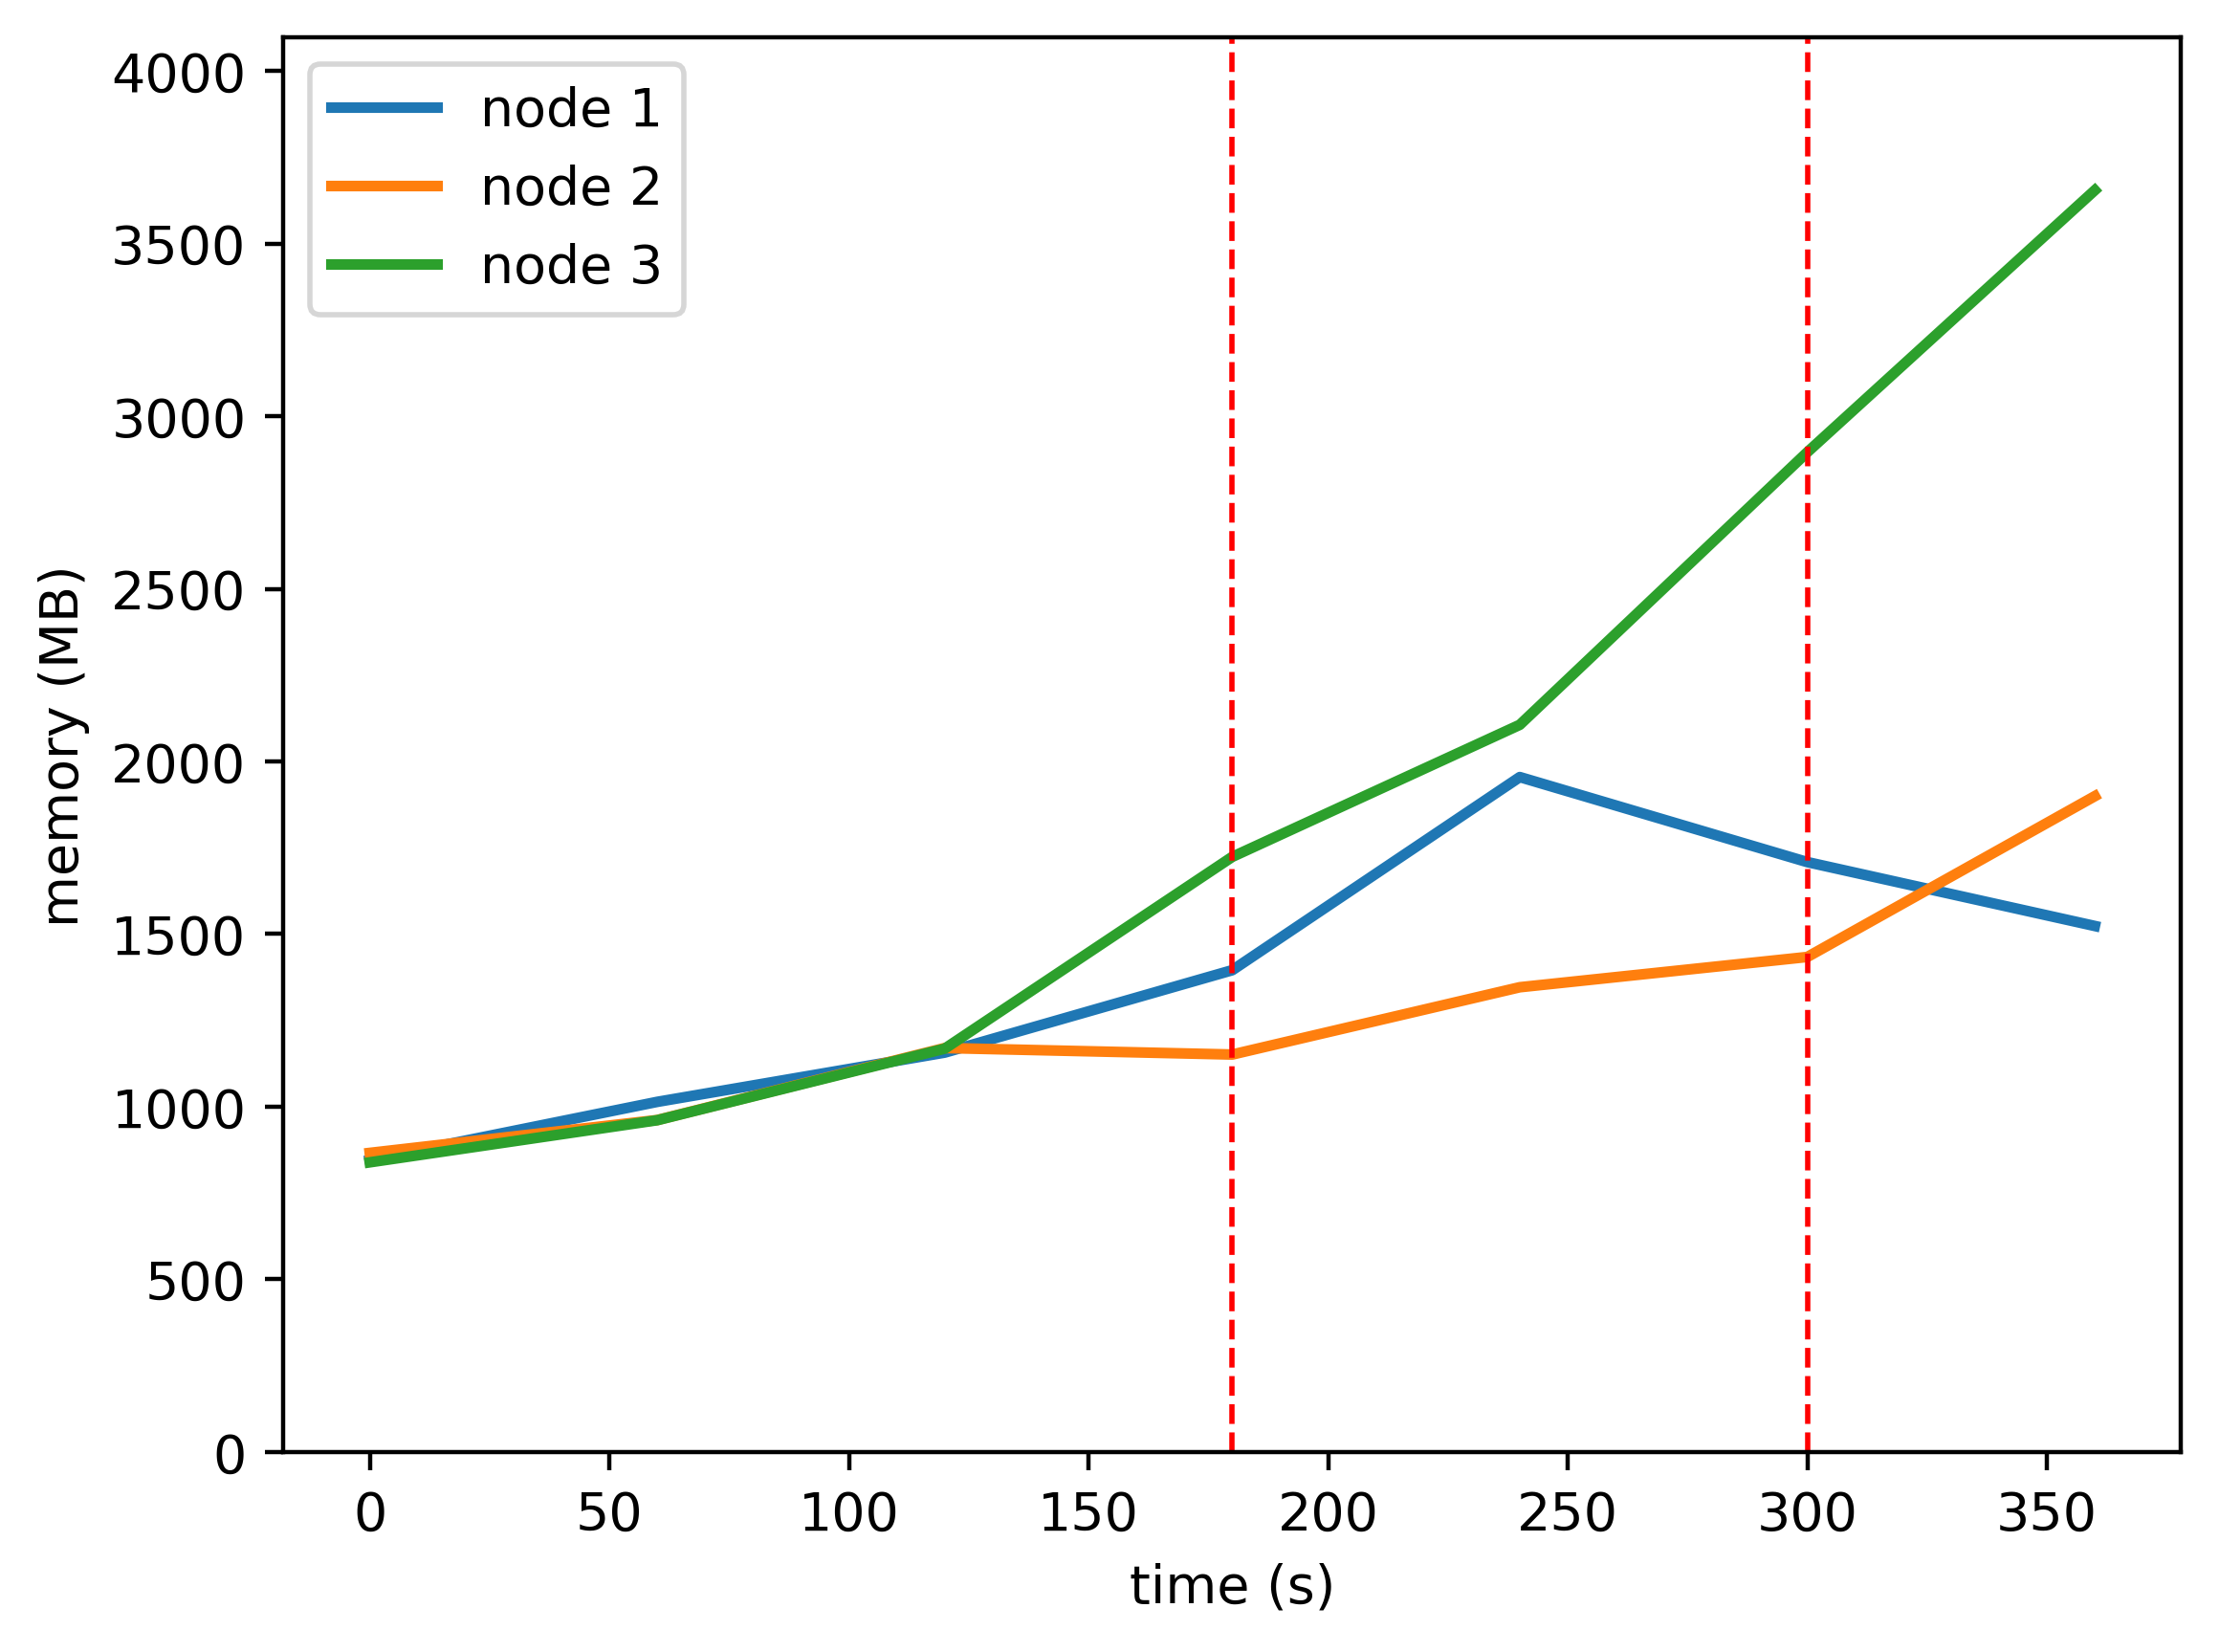

The table this chart was drawn from, first rows:
timestamp, ppgcc-m02, ppgcc-m02 pod amount, ppgcc-m03, ppgcc-m03 pod amount, ppgcc-m04, ppgcc-m04 pod amount
0, 865980, 2, 887016, 2, 859056, 2
60, 1038372, 2, 984432, 2, 983928, 2
120, 1184496, 2, 1198008, 2, 1196240, 2
180, 1428888, 2, 1178736, 1, 1765028, 3
240, 2001636, 2, 1378320, 1, 2156672, 3
300, 1749516, 1, 1468080, 1, 2965172, 4
360, 1559964, 1, 1944996, 1, 3742088, 4
